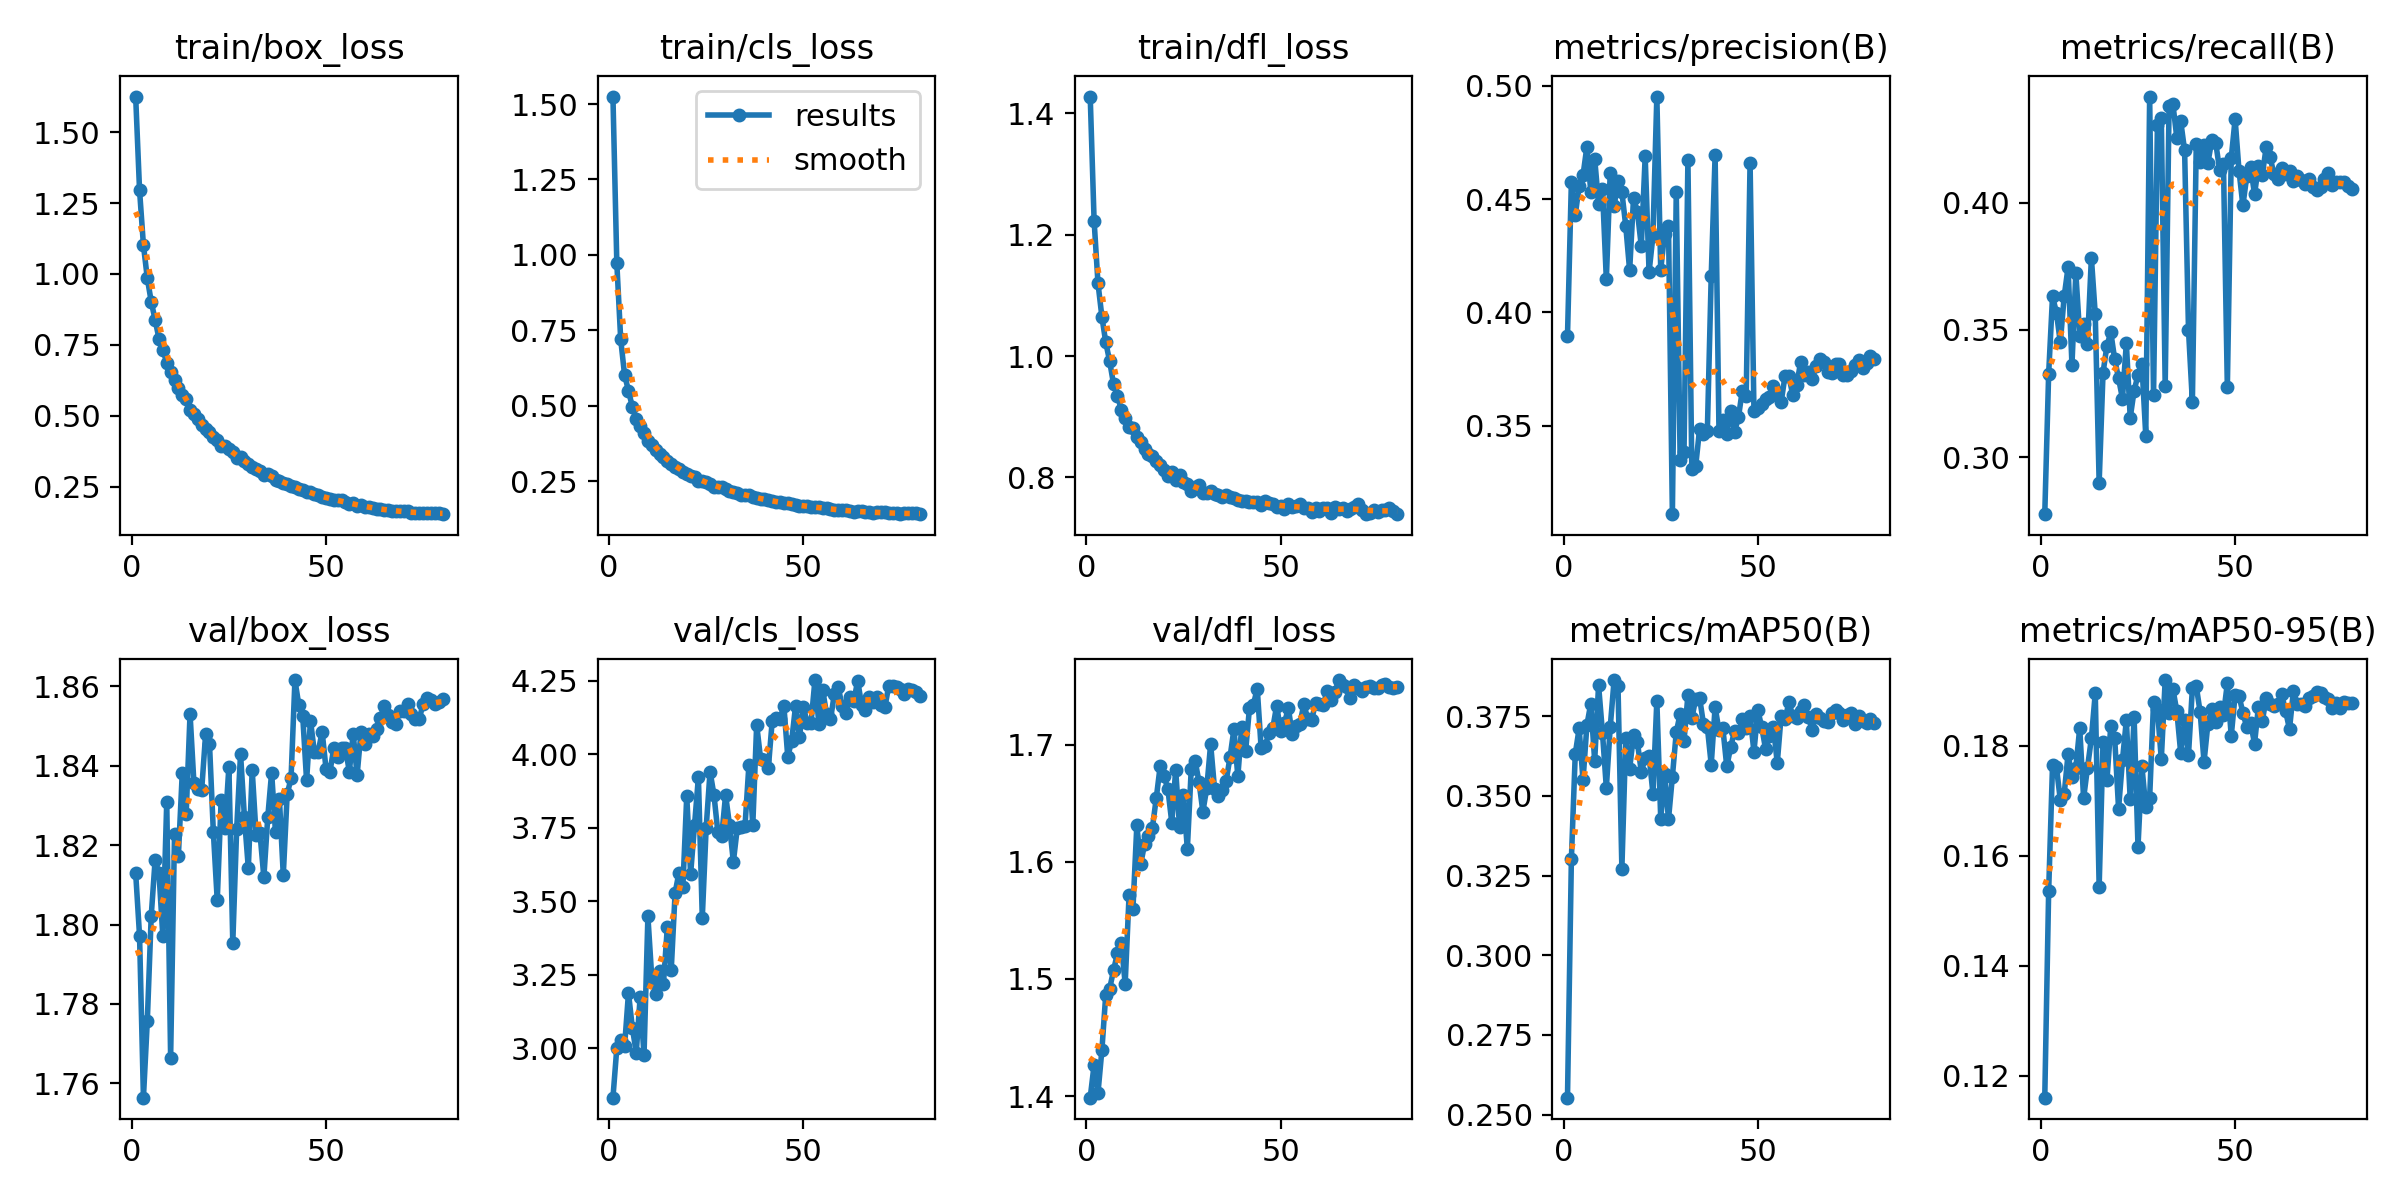

The table this chart was drawn from, first rows:
epoch, train/box_loss, train/cls_loss, train/dfl_loss, metrics/precision(B), metrics/recall(B), metrics/mAP50(B), metrics/mAP50-95(B), val/box_loss, val/cls_loss, val/dfl_loss, lr/pg0, lr/pg1, lr/pg2
1, 1.626, 1.525, 1.428, 0.3896, 0.2776, 0.2554, 0.116, 1.813, 2.832, 1.399, 0.0667, 1.6652e-06, 1.6652e-06
2, 1.295, 0.9715, 1.223, 0.4576, 0.3327, 0.3301, 0.1535, 1.797, 3.001, 1.427, 0.03337, 3.3306e-06, 3.3306e-06
3, 1.101, 0.7196, 1.12, 0.443, 0.3632, 0.3631, 0.1766, 1.756, 3.03, 1.403, 3.4647e-05, 4.9909e-06, 4.9909e-06
4, 0.9843, 0.6012, 1.065, 0.4557, 0.3569, 0.3711, 0.1762, 1.776, 3.008, 1.439, 4.9828e-06, 4.9828e-06, 4.9828e-06
5, 0.9025, 0.55, 1.023, 0.4606, 0.3451, 0.3548, 0.1702, 1.802, 3.188, 1.487, 4.9695e-06, 4.9695e-06, 4.9695e-06
6, 0.8384, 0.4956, 0.9917, 0.4733, 0.3632, 0.3722, 0.1713, 1.816, 3.07, 1.492, 4.9524e-06, 4.9524e-06, 4.9524e-06
7, 0.7719, 0.4548, 0.9538, 0.4533, 0.3747, 0.3789, 0.1785, 1.813, 2.986, 1.507, 4.9316e-06, 4.9316e-06, 4.9316e-06
8, 0.7323, 0.4336, 0.9347, 0.4679, 0.3363, 0.361, 0.1744, 1.797, 3.174, 1.522, 4.9071e-06, 4.9071e-06, 4.9071e-06
9, 0.6872, 0.4077, 0.912, 0.4481, 0.3725, 0.3847, 0.1761, 1.831, 2.977, 1.53, 4.8789e-06, 4.8789e-06, 4.8789e-06
10, 0.654, 0.3833, 0.8985, 0.4545, 0.3478, 0.3698, 0.1833, 1.766, 3.449, 1.496, 4.847e-06, 4.847e-06, 4.847e-06
11, 0.6251, 0.3692, 0.8838, 0.4145, 0.3522, 0.3525, 0.1705, 1.823, 3.24, 1.571, 4.8116e-06, 4.8116e-06, 4.8116e-06
12, 0.5974, 0.3544, 0.8817, 0.4617, 0.3447, 0.3715, 0.1761, 1.817, 3.186, 1.56, 4.7727e-06, 4.7727e-06, 4.7727e-06
13, 0.5739, 0.34, 0.8671, 0.4469, 0.3784, 0.3863, 0.1814, 1.838, 3.263, 1.631, 4.7302e-06, 4.7302e-06, 4.7302e-06
14, 0.5573, 0.3285, 0.8579, 0.4581, 0.3561, 0.3846, 0.1896, 1.828, 3.219, 1.598, 4.6844e-06, 4.6844e-06, 4.6844e-06
15, 0.5199, 0.3149, 0.8466, 0.4531, 0.2899, 0.3272, 0.1544, 1.853, 3.413, 1.615, 4.6353e-06, 4.6353e-06, 4.6353e-06
16, 0.5075, 0.3079, 0.839, 0.4382, 0.3332, 0.368, 0.1807, 1.836, 3.266, 1.622, 4.5829e-06, 4.5829e-06, 4.5829e-06
17, 0.4869, 0.2973, 0.8361, 0.4185, 0.3438, 0.3584, 0.1738, 1.834, 3.528, 1.629, 4.5273e-06, 4.5273e-06, 4.5273e-06
18, 0.4688, 0.2894, 0.8275, 0.4505, 0.3491, 0.3691, 0.1837, 1.834, 3.598, 1.654, 4.4687e-06, 4.4687e-06, 4.4687e-06
19, 0.4525, 0.2806, 0.8205, 0.4445, 0.3385, 0.3668, 0.1815, 1.848, 3.549, 1.681, 4.407e-06, 4.407e-06, 4.407e-06
20, 0.4408, 0.2739, 0.8121, 0.4293, 0.331, 0.3574, 0.1686, 1.846, 3.858, 1.673, 4.3424e-06, 4.3424e-06, 4.3424e-06
21, 0.4244, 0.2674, 0.8028, 0.4689, 0.323, 0.3618, 0.1774, 1.823, 3.594, 1.662, 4.2751e-06, 4.2751e-06, 4.2751e-06
22, 0.4158, 0.2631, 0.8089, 0.4178, 0.3448, 0.3625, 0.1847, 1.806, 3.759, 1.633, 4.205e-06, 4.205e-06, 4.205e-06
23, 0.3921, 0.2512, 0.795, 0.4339, 0.3155, 0.3507, 0.1703, 1.831, 3.922, 1.678, 4.1324e-06, 4.1324e-06, 4.1324e-06
24, 0.3919, 0.2516, 0.8042, 0.4953, 0.3261, 0.3798, 0.1852, 1.824, 3.444, 1.63, 4.0573e-06, 4.0573e-06, 4.0573e-06
25, 0.381, 0.2468, 0.7917, 0.4188, 0.3323, 0.3428, 0.1617, 1.84, 3.751, 1.657, 3.9798e-06, 3.9798e-06, 3.9798e-06
26, 0.3705, 0.2397, 0.789, 0.4348, 0.3367, 0.3568, 0.1763, 1.795, 3.941, 1.611, 3.9e-06, 3.9e-06, 3.9e-06
27, 0.3523, 0.2317, 0.7778, 0.4383, 0.3085, 0.3426, 0.1688, 1.824, 3.863, 1.679, 3.8182e-06, 3.8182e-06, 3.8182e-06
28, 0.3525, 0.2316, 0.7837, 0.3109, 0.4417, 0.356, 0.1706, 1.843, 3.736, 1.686, 3.7343e-06, 3.7343e-06, 3.7343e-06
29, 0.3407, 0.229, 0.7875, 0.4533, 0.3242, 0.3699, 0.1879, 1.827, 3.723, 1.668, 3.6486e-06, 3.6486e-06, 3.6486e-06
30, 0.3283, 0.2223, 0.7748, 0.3349, 0.4307, 0.3757, 0.1867, 1.814, 3.862, 1.643, 3.5612e-06, 3.5612e-06, 3.5612e-06
31, 0.3187, 0.2177, 0.7747, 0.3385, 0.4334, 0.3672, 0.1776, 1.839, 3.76, 1.663, 3.4721e-06, 3.4721e-06, 3.4721e-06
32, 0.3134, 0.2142, 0.7772, 0.4674, 0.328, 0.3816, 0.192, 1.823, 3.634, 1.7, 3.3816e-06, 3.3816e-06, 3.3816e-06
33, 0.304, 0.2107, 0.7725, 0.331, 0.4382, 0.3742, 0.186, 1.823, 3.748, 1.662, 3.2898e-06, 3.2898e-06, 3.2898e-06
34, 0.2912, 0.2048, 0.7712, 0.3321, 0.4387, 0.3804, 0.1903, 1.812, 3.752, 1.656, 3.1968e-06, 3.1968e-06, 3.1968e-06
35, 0.2941, 0.204, 0.7674, 0.3484, 0.4254, 0.3808, 0.1863, 1.827, 3.756, 1.662, 3.1028e-06, 3.1028e-06, 3.1028e-06
36, 0.2864, 0.2028, 0.7712, 0.3462, 0.432, 0.3725, 0.1787, 1.838, 3.963, 1.669, 3.0078e-06, 3.0078e-06, 3.0078e-06
37, 0.2735, 0.1975, 0.7675, 0.3476, 0.4206, 0.3715, 0.1847, 1.823, 3.759, 1.689, 2.9122e-06, 2.9122e-06, 2.9122e-06
38, 0.2709, 0.193, 0.7664, 0.4161, 0.35, 0.3598, 0.1784, 1.832, 4.101, 1.713, 2.8159e-06, 2.8159e-06, 2.8159e-06
39, 0.2625, 0.1899, 0.763, 0.4694, 0.3217, 0.3778, 0.1905, 1.812, 3.985, 1.673, 2.7192e-06, 2.7192e-06, 2.7192e-06
40, 0.26, 0.1892, 0.7616, 0.3475, 0.4232, 0.3705, 0.1909, 1.833, 3.98, 1.715, 2.6222e-06, 2.6222e-06, 2.6222e-06
41, 0.2536, 0.1872, 0.7612, 0.3523, 0.4162, 0.3711, 0.1861, 1.837, 3.953, 1.694, 2.525e-06, 2.525e-06, 2.525e-06
42, 0.2472, 0.1829, 0.76, 0.3465, 0.4228, 0.3592, 0.1771, 1.862, 4.114, 1.731, 2.4278e-06, 2.4278e-06, 2.4278e-06
43, 0.2421, 0.1813, 0.759, 0.3565, 0.4157, 0.3652, 0.1841, 1.855, 4.124, 1.734, 2.3308e-06, 2.3308e-06, 2.3308e-06
44, 0.239, 0.1813, 0.7597, 0.3473, 0.4245, 0.3704, 0.1867, 1.853, 4.121, 1.748, 2.2341e-06, 2.2341e-06, 2.2341e-06
45, 0.2307, 0.1758, 0.7542, 0.3536, 0.4237, 0.3695, 0.1843, 1.836, 4.166, 1.697, 2.1378e-06, 2.1378e-06, 2.1378e-06
46, 0.2309, 0.1762, 0.7613, 0.3655, 0.4131, 0.3739, 0.1871, 1.851, 3.992, 1.699, 2.0422e-06, 2.0422e-06, 2.0422e-06
47, 0.2221, 0.1729, 0.7573, 0.3632, 0.4153, 0.3713, 0.1857, 1.843, 4.045, 1.71, 1.9472e-06, 1.9472e-06, 1.9472e-06
48, 0.2196, 0.1711, 0.7567, 0.4662, 0.3275, 0.375, 0.1914, 1.844, 4.163, 1.714, 1.8532e-06, 1.8532e-06, 1.8532e-06
49, 0.2115, 0.1684, 0.7512, 0.3563, 0.4175, 0.3638, 0.1818, 1.849, 4.058, 1.733, 1.7602e-06, 1.7602e-06, 1.7602e-06
50, 0.2108, 0.1681, 0.7531, 0.3579, 0.4329, 0.3769, 0.1893, 1.839, 4.163, 1.712, 1.6684e-06, 1.6684e-06, 1.6684e-06
51, 0.2053, 0.1658, 0.7482, 0.3595, 0.4126, 0.3715, 0.1891, 1.838, 4.107, 1.718, 1.5779e-06, 1.5779e-06, 1.5779e-06
52, 0.2026, 0.1645, 0.7556, 0.3617, 0.3989, 0.3646, 0.1861, 1.845, 4.108, 1.731, 1.4888e-06, 1.4888e-06, 1.4888e-06
53, 0.2013, 0.1627, 0.7509, 0.3626, 0.4104, 0.3687, 0.1834, 1.842, 4.253, 1.709, 1.4014e-06, 1.4014e-06, 1.4014e-06
54, 0.2013, 0.1631, 0.7522, 0.3674, 0.4139, 0.3716, 0.1841, 1.845, 4.104, 1.716, 1.3157e-06, 1.3157e-06, 1.3157e-06
55, 0.1959, 0.1609, 0.7565, 0.3647, 0.4033, 0.3603, 0.1804, 1.845, 4.218, 1.718, 1.2318e-06, 1.2318e-06, 1.2318e-06
56, 0.1894, 0.1591, 0.7499, 0.3603, 0.4144, 0.3751, 0.1871, 1.839, 4.136, 1.735, 1.15e-06, 1.15e-06, 1.15e-06
57, 0.1902, 0.1572, 0.7496, 0.372, 0.4109, 0.374, 0.1845, 1.848, 4.119, 1.722, 1.0702e-06, 1.0702e-06, 1.0702e-06
58, 0.1827, 0.1546, 0.7437, 0.3717, 0.4219, 0.3793, 0.1887, 1.838, 4.206, 1.721, 9.9274e-07, 9.9274e-07, 9.9274e-07
59, 0.1832, 0.1554, 0.7493, 0.3634, 0.4179, 0.375, 0.1875, 1.849, 4.228, 1.735, 9.1762e-07, 9.1762e-07, 9.1762e-07
60, 0.1788, 0.1525, 0.7443, 0.3678, 0.4113, 0.3744, 0.1873, 1.845, 4.164, 1.734, 8.4497e-07, 8.4497e-07, 8.4497e-07
... 20 more rows
